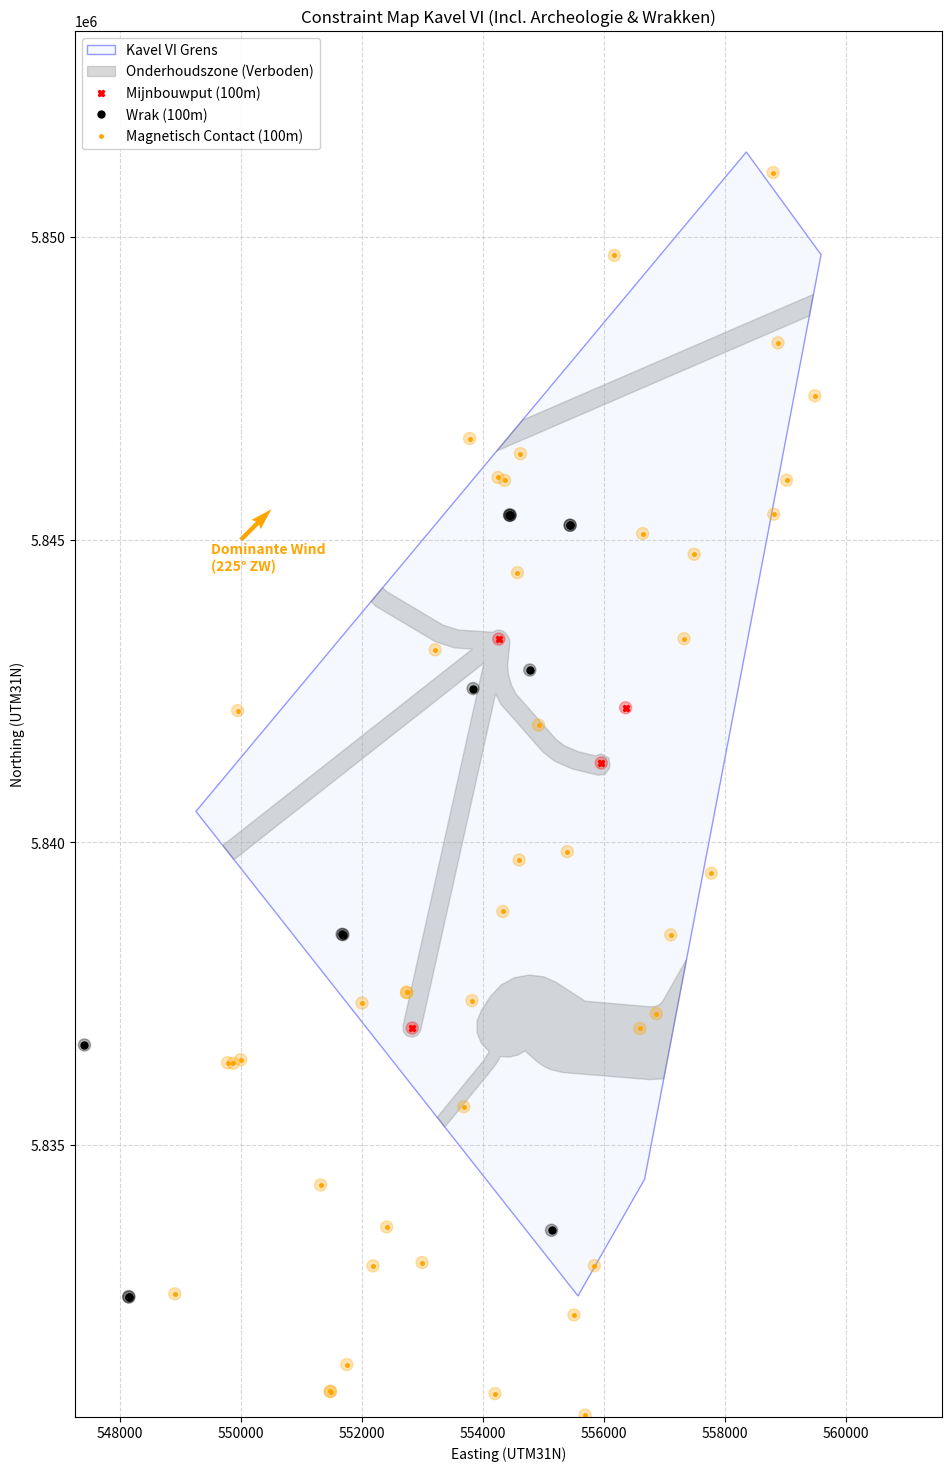

Generate this figure with matplotlib:
import matplotlib.pyplot as plt
from matplotlib.patches import Polygon, Circle
import numpy as np
# --- 1. DATA INPUT ---

# A. Kavelgrens (Site VI)
kavel_coords = [
    (549259.1, 5840513.5), (558353.9, 5851409.2),
    (559589.1, 5849713.0), (556672.6, 5834433.9),
    (555572.5, 5832506.4)
]

# B. Onderhoudszones (Gecorrigeerde 'Lijst van Lijsten')
# Dit voorkomt de 'grijze vlekken' door de polygonen los van elkaar te tekenen.
onderhouds_zones_lijst = [
    # Zone 1: Noordelijk Cluster (Rond P6)
    [
        (554655.0, 5846977.8),
        (559463.7, 5849056.5),
        (559395.8, 5848700.3),
        (554228.2, 5846466.4)
    ],
    # Zone 2: Verbindingsstuk (Noord-Zuid)
    [
        (553245.8, 5835457.2),
        (554005.3, 5836386.7),
        (554107.8, 5836542.6),
        (553975.5, 5836679.9),
        (553904.2, 5836856.6),
        (553904.3, 5837047.3),
        (553975.7, 5837224.0),
        (554127.3, 5837458.2),
        (554305.1, 5837647.1),
        (554520.1, 5837763.4),
        (554760.2, 5837809.4),
        (555003.1, 5837780.9),
        (555209.1, 5837689.8),
        (555690.6, 5837377.1),
        (556774.0, 5837283.6),
        (556852.5, 5837288.7),
        (556923.4, 5837322.6),
        (556976.0, 5837381.1),
        (557366.2, 5838067.8),
        (556989.3, 5836093.1),
        (556749.8, 5836080.7),
        (555326.6, 5836197.4),
        (555117.8, 5836247.2),
        (555007.0, 5836300.3),
        (554905.0, 5836372.7),
        (554696.8, 5836553.1),
        (554572.3, 5836484.2),
        (554433.4, 5836453.3),
        (554291.5, 5836462.6),
        (554231.5, 5836357.8),
        (554160.3, 5836260.2),
        (553372.7, 5835296.3)
    ],
    # Zone 3: Pijpleiding P9 (De lange baan langs de oostkant)
    [
        (552344.6, 5844209.9),
        (552416.8, 5844141.8),
        (553342.8, 5843590.9),
        (553593.4, 5843510.7),
        (554164.4, 5843473.6),
        (554217.5, 5843503.2),
        (554278.1, 5843509.2),
        (554336.0, 5843490.7),
        (554381.8, 5843450.7),
        (554416.3, 5843405.4),
        (554441.1, 5843355.6),
        (554446.1, 5843300.1),
        (554409.5, 5842926.0),
        (554423.5, 5842774.1),
        (554475.7, 5842595.3),
        (554547.6, 5842454.8),
        (555203.6, 5841709.6),
        (555343.4, 5841601.0),
        (555575.8, 5841499.6),
        (555863.1, 5841429.5),
        (555956.4, 5841462.0),
        (556081.2, 5841395.2),
        (556102.1, 5841276.5),
        (556088.3, 5841220.1),
        (556020.5, 5841127.5),
        (555907.1, 5841109.9),
        (555479.5, 5841214.2),
        (555189.0, 5841341.1),
        (554997.1, 5841490.1),
        (554297.6, 5842284.8),
        (554210.6, 5842454.8),
        (552972.7, 5836897.8),
        (552925.6, 5836817.9),
        (552840.5, 5836781.0),
        (552750.0, 5836801.1),
        (552688.7, 5836870.7),
        (552679.9, 5836963.0),
        (554016.4, 5842962.8),
        (549888.6, 5839715.1),
        (549702.8, 5839950.7),
        (553826.3, 5843194.9),
        (553537.1, 5843213.7),
        (553218.8, 5843315.6),
        (552234.9, 5843900.9),
        (552152.0, 5843979.2)


    ]#,
    # Zone 4: Zuidelijke kruising
    #[
    #    (552972.7, 5836897.8), (552925.6, 5836817.9), (552840.5, 5836781.0),
    #    (552750.0, 5836801.1), (552688.7, 5836870.7), (552679.9, 5836963.0),
    #    (554016.4, 5842962.8), (549888.6, 5839715.1), (549702.8, 5839950.7),
    #    (553826.3, 5843194.9), (553537.1, 5843213.7), (553218.8, 5843315.6)
    #]
]

# C. Punt-Obstakels (Uit de .dbf en PDF tabellen)
# Deze hebben allemaal een 100m buffer nodig.

# 1. Mijnbouwputten (Wells) - Rood
mijnbouw_putten = [
    (556359.0, 5842226.0), (554264.0, 5843361.0),
    (555958.0, 5841313.0), (552833.0, 5836933.0)
]

# 2. Gevonden Wrakken (Wrecks Found) - Zwart
# Uit KNOWN_Arch_Wrecks_FOUND.dbf (Gefilterd op Kavel VI locatie)
wrakken_gevonden = [
    (554776.0, 5842849.0), # Wreck DHY 2292
    (555440.0, 5845241.0), # Wreck debris
    (554452.0, 5845413.0),  # Wreck DHY 3427
    (536556, 5817013), #S_0039
    (538628, 5824408), #S_0093
    (538755, 5824686), #S_0095
    (538786, 5824717), #S_0096 
    (544748, 5823694), #S_0336 
    (547417, 5836653), #S_0353 
    (544499, 5821369), #S_0401 
    (544989, 5819800), #S_0412
    (544995, 5819792), #S_0413 
    (553839, 5842543), #S_0679 
    (540104, 5829487), #S_0109 
    (540141, 5829393), #S_0111 
    (540162, 5829452), #S_0112
    (540213, 5829397), #S_0113 
    (540625, 5828686), #S_0121
    (540631, 5828702), #S_0122 
    (540645, 5828700), #S_0123 
    (548149, 5832487), #S_0478 
    (548150, 5832496), #S_0479
    (551674, 5838482), #S_0657
    (551689, 5838477), #S_0658
    (554440, 5845409), #S_0682
    (554448, 5845403), #S_0683
    (555135, 5833591), #S_0711
    (555444, 5845242) #S_0715
]

# 3. Magnetische Anomalieën (Metaal in bodem) - Oranje
# Uit MAG_morethan50nT.dbf (Selectie binnen Kavel VI)
magnetische_anomalieen = [
    (536229 , 5819259), #M_0031
(536633 , 5822430), #M_0060
(536955 , 5822654), #M_0087
(537629 , 5814965), #M_0140
(538075 , 5816129), #M_0168
(538087 , 5816136), #M_0169
(538445 , 5818071), #M_0185
(538633 , 5824401), #M_0197
(538833 , 5822329), #M_0204
(538986 , 5822208), #M_0219
(539047 , 5819118), #M_0226
(539209 , 5829003), #M_0233
(539787 , 5823417), #M_0290
(539822 , 5821164), #M_0296
(540057 , 5829326), #M_0313
(540259 , 5830359), #M_0331
(540338 , 5830792), #M_0337
(540346 , 5817488), #M_0338
(540596 , 5818770), #M_0356
(540653 , 5823892), #M_0360
(541141 , 5828941), #M_0393
(541241 , 5818256), #M_0402
(541266 , 5817334), #M_0405
(541348 , 5830019), #M_0413
(542118 , 5825679), #M_0468
(542475 , 5832918), #M_0493
(542575 , 5823780), #M_0497
(542578 , 5821711), #M_0498
(542768 , 5827335), #M_0513
(543667 , 5827944), #M_0579
(543697 , 5825803), #M_0583
(544221 , 5826060), #M_0631
(544228 , 5826059), #M_0632
(544232 , 5826063), #M_0633
(544643 , 5819585), #M_0664
(545293 , 5828310), #M_0712
(545537 , 5831218), #M_0727
(545724 , 5836432), #M_0747
(545851 , 5821216), #M_0765
(545886 , 5818770), #M_0768
(545967 , 5827624), #M_0775
(546038 , 5830145), #M_0781
(546233 , 5834870), #M_0799
(546725 , 5819870), #M_0861
(547046 , 5837513), #M_0904
(547171 , 5820013), #M_0919
(547239 , 5823738), #M_0925
(547881 , 5825908), #M_1035
(547909 , 5822979), #M_1037
(548232 , 5824052), #M_1068
(548315 , 5829869), #M_1075
(548694 , 5826473), #M_1113
(548708 , 5826535), #M_1116
(548910 , 5832541), #M_1140
(549781 , 5836360), #M_1223
(549876 , 5836350), #M_1236
(549939 , 5827092), #M_1244
(549943 , 5827592), #M_1245
(549949 , 5842179), #M_1247
(549999 , 5836411), #M_1252
(550847 , 5828221), #M_1337
(550883 , 5829837), #M_1341
(551321 , 5834340), #M_1392
(551477 , 5830930), #M_1405
(551483 , 5830926), #M_1407
(551601 , 5827779), #M_1419
(551752 , 5831372), #M_1439
(552003 , 5837348), #M_1465
(552185 , 5833004), #M_1492
(552412 , 5833646), #M_1536
(552739 , 5837522), #M_1575
(552740 , 5837522), #M_1576
(552995 , 5833058), #M_1617
(553211 , 5843184), #M_1651
(553687 , 5835632), #M_1749
(553782 , 5846675), #M_1758
(553820 , 5837386), #M_1765
(554162 , 5829393), #M_1826
(554201 , 5830893), #M_1834
(554330 , 5838860), #M_1857
(554572 , 5844458), #M_1892
(554599 , 5839710), #M_1895
(554621 , 5846424), #M_1899
(554836 , 5829392), #M_1934
(554920 , 5841940), #M_1950
(555212 , 5829091), #M_1983
(555213 , 5829086), #M_1984
(555394 , 5839849), #M_2013
(555505 , 5832192), #M_2037
(555843 , 5833007), #M_2094
(556173 , 5849701), #M_2144
(556593 , 5836926), #M_2201
(556640 , 5845104), #M_2209
(556865 , 5837172), #M_2239
(557105 , 5838473), #M_2263
(557325 , 5843366), #M_2279
(557492 , 5844762), #M_2294
(557775 , 5839492), #M_2311
(558797 , 5851070), #M_2377
(558807 , 5845424), #M_2379
(558877 , 5848256), #M_2385
(559019 , 5845986), #M_2394
(559486 , 5847380), #M_2423
(555689 , 5830536), #M_2060
(554250 , 5846031), #M_1842
(554359 , 5845984), #M_1865
(540905 , 5819187) #M_0382
]
# --- 2. HET TEKENEN ---
fig, ax = plt.subplots(figsize=(12, 18))

# A. Kavelgrens (Blauw)
kavel_vorm = Polygon(kavel_coords, closed=True, 
                     edgecolor='blue', facecolor='#e6f2ff', 
                     alpha=0.4, label='Kavel VI Grens')
ax.add_patch(kavel_vorm)

# B. Onderhoudszones (Grijs - Lijst van Lijsten)
for i, zone in enumerate(onderhouds_zones_lijst):
    label = "Onderhoudszone (Verboden)" if i == 0 else None
    mz_poly = Polygon(zone, closed=True, 
                      edgecolor='grey', facecolor='grey', 
                      alpha=0.3, label=label)
    ax.add_patch(mz_poly)

# C. Cirkel Zones (100m Buffer)
# Functie om cirkels te tekenen zodat we code niet 3x hoeven te typen
def plot_circles(coord_list, color, marker, label_text):
    for i, punt in enumerate(coord_list):
        label = label_text if i == 0 else None
        # De cirkel (buffer)
        buffer = Circle(punt, radius=100, color=color, alpha=0.3)
        ax.add_patch(buffer)
        # Het puntje zelf
        ax.plot(punt[0], punt[1], marker, color=color, label=label, markersize=5)

# Plotten van de drie types punten
plot_circles(mijnbouw_putten, 'red', 'X', 'Mijnbouwput (100m)')
plot_circles(wrakken_gevonden, 'black', 'o', 'Wrak (100m)')
plot_circles(magnetische_anomalieen, 'orange', '.', 'Magnetisch Contact (100m)')

# D. Wind Vector (Pijl)
wind_x = 550000
wind_y = 5845000
wind_richting = 225 # ZW
# Pijl wijst naar NO (45 graden)
u = np.sin(np.radians(wind_richting - 180)) 
v = np.cos(np.radians(wind_richting - 180)) 

ax.quiver(wind_x, wind_y, u, v, scale=20, width=0.005, color='orange')
ax.text(wind_x - 500, wind_y - 500, f"Dominante Wind\n({wind_richting}° ZW)", color='orange', fontweight='bold')

# --- 3. OPMAAK ---
ax.set_aspect('equal')
ax.set_title("Constraint Map Kavel VI (Incl. Archeologie & Wrakken)")
ax.set_xlabel("Easting (UTM31N)")
ax.set_ylabel("Northing (UTM31N)")
ax.grid(True, linestyle='--', alpha=0.5)

# Legenda (zorgen dat hij niet over de kaart heen valt)
ax.legend(loc='upper left', framealpha=0.9)

# Automatisch inzoomen op de kavel
x_val, y_val = zip(*kavel_coords)
ax.set_xlim(min(x_val) - 2000, max(x_val) + 2000)
ax.set_ylim(min(y_val) - 2000, max(y_val) + 2000)

plt.show()

